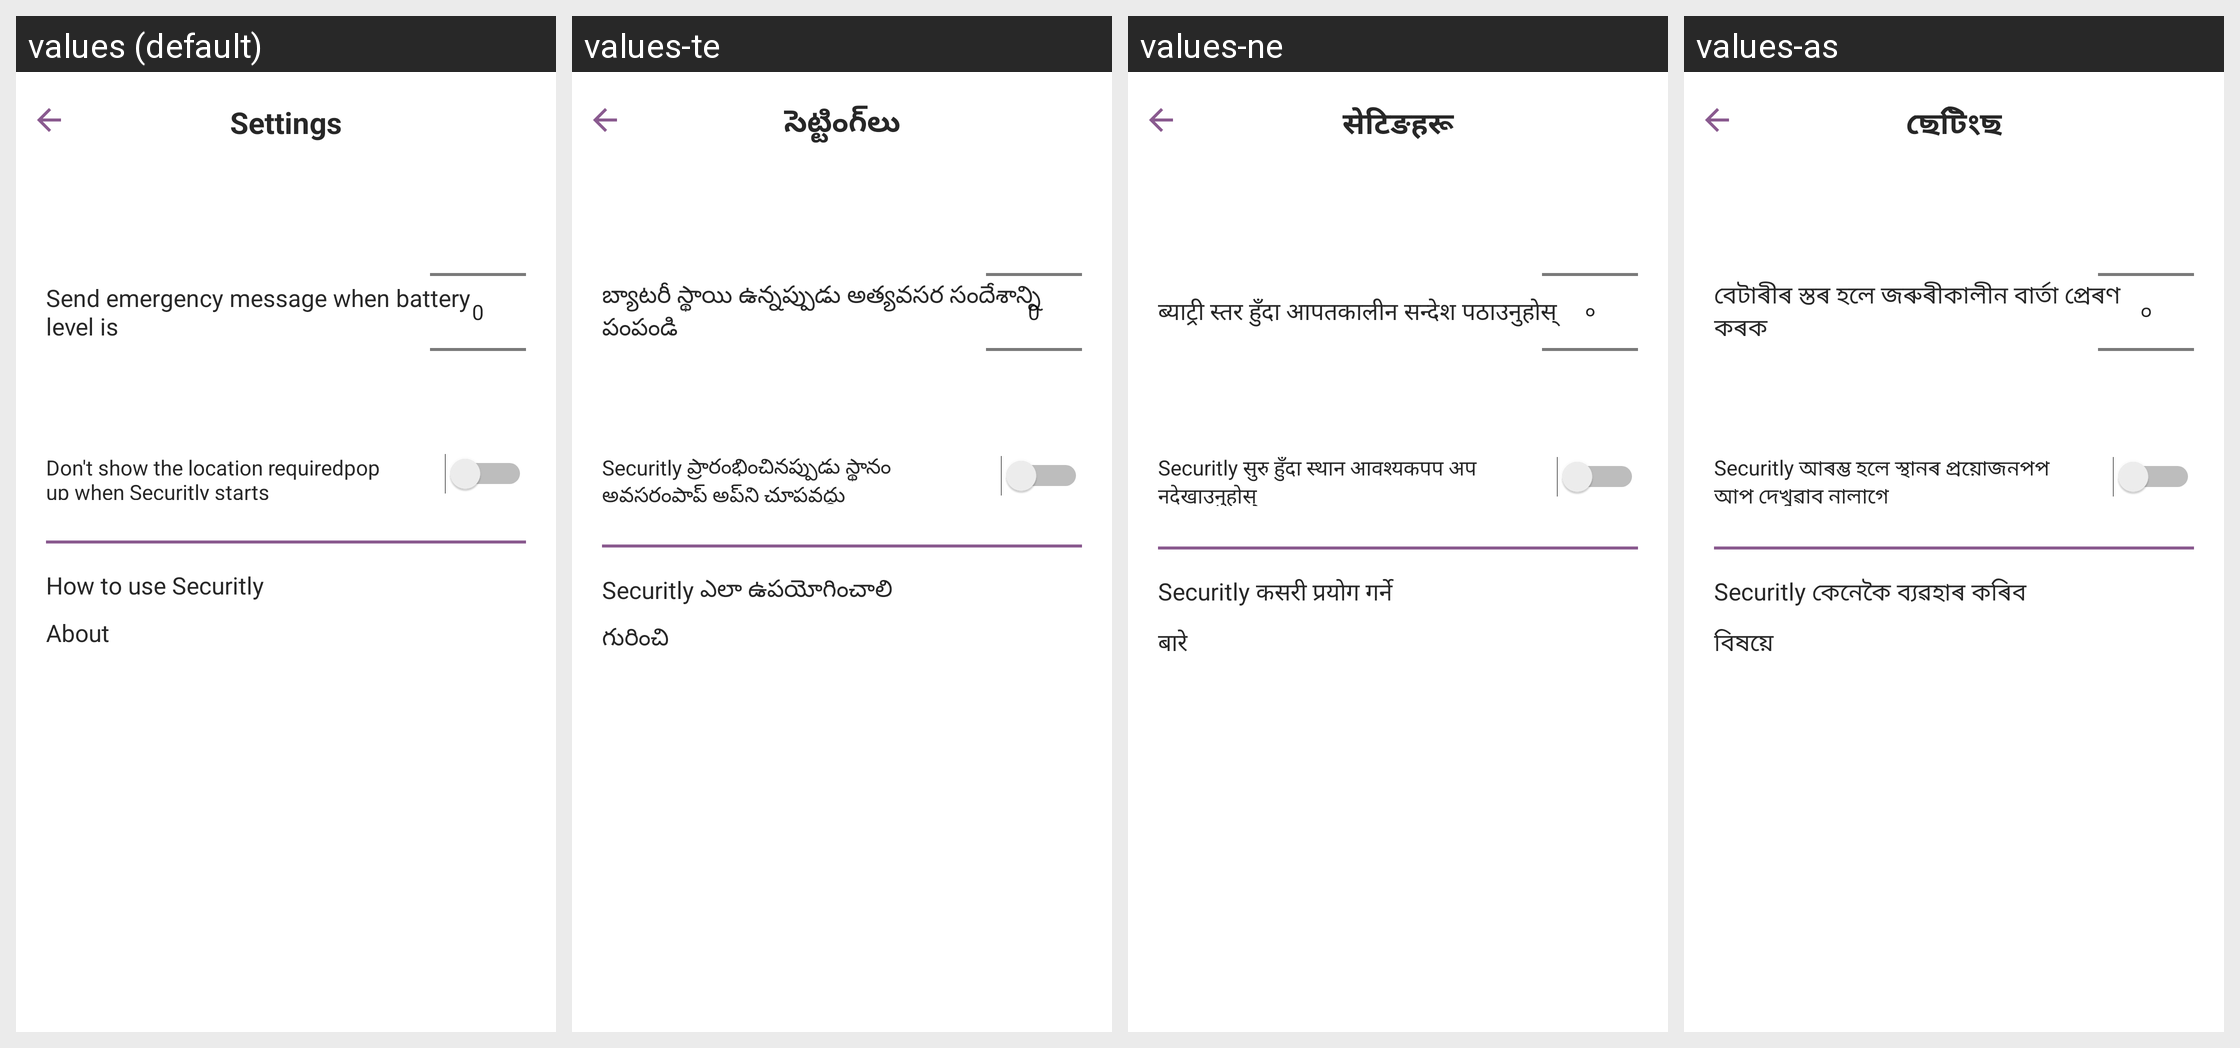

The same Android screen rendered under several of its app's locales, left to right. List the strings drawn on it with the default value and each locale's translation.
Android screen res/layout/activity_settings.xml rendered under 4 locales, left to right: values (default), values-te, values-ne, values-as. Device: Nexus 5 (rendered at 1080×1920; each locale shown at half size, 540×960, under a caption strip naming it); theme Theme.Securitly.
Other locales in the repository, not shown: values-af, values-am, values-ar, values-ay, values-az, values-be, values-bg, values-bm, values-bn, values-bs, values-ca, values-co, values-cs, values-cy, values-da, values-de, values-dv, values-ee, values-el, values-eo, values-es, values-et, values-eu, values-fa, values-fi, values-fr, values-ga, values-gd, values-gl, values-gn, values-gu, values-ha, values-hi, values-hr, values-ht, values-hu, values-hy, values-ig, values-in, values-is, values-it, values-iw, values-ja, values-ji, values-jv, values-ka, values-kk, values-km, values-kn, values-ko, values-ku, values-ky, values-la, values-lb, values-ln, values-lo, values-lt, values-lv, values-mg, values-mi, values-mk, values-ml, values-mn, values-mr, values-ms, values-mt, values-my, values-nl, values-no, values-ny, values-om, values-pa, values-pl, values-ps, values-pt, values-qu, values-ro, values-ru, values-rw, values-sa, values-sd, values-si, values-sk, values-sl, values-sm, values-sn, values-so, values-sq, values-sr, values-su, values-sv, values-sw, values-ta, values-tg, values-th, values-ti, values-tk, values-tr, values-ts, values-tt, values-tw, values-ug, values-uk, values-ur, values-uz, values-vi, values-xh, values-yo, values-zh, values-zu.
Strings drawn on this screen, with the default value and each locale's value (text and hints the layout hard-codes, and strings that could not be matched under every locale, appear in the picture but are not listed):

settings
  values: Settings
  values-te: సెట్టింగ్‌లు
  values-ne: सेटिङहरू
  values-as: ছেটিংছ

ask_percentaje
  values: Send emergency message when battery level is
  values-te: బ్యాటరీ స్థాయి ఉన్నప్పుడు అత్యవసర సందేశాన్ని పంపండి
  values-ne: ब्याट्री स्तर हुँदा आपतकालीन सन्देश पठाउनुहोस्
  values-as: বেটাৰীৰ স্তৰ হলে জৰুৰীকালীন বাৰ্তা প্ৰেৰণ কৰক

dont_show
  values: Don't show the location requiredpop up when Securitly starts
  values-te: Securitly ప్రారంభించినప్పుడు స్థానం అవసరంపాప్ అప్‌ని చూపవద్దు
  values-ne: Securitly सुरु हुँदा स्थान आवश्यकपप अप नदेखाउनुहोस्
  values-as: Securitly আৰম্ভ হলে স্থানৰ প্ৰয়োজনপপ আপ দেখুৱাব নালাগে

how_to
  values: How to use Securitly
  values-te: Securitly ఎలా ఉపయోగించాలి
  values-ne: Securitly कसरी प्रयोग गर्ने
  values-as: Securitly কেনেকৈ ব্যৱহাৰ কৰিব

about
  values: About
  values-te: గురించి
  values-ne: बारे
  values-as: বিষয়ে
